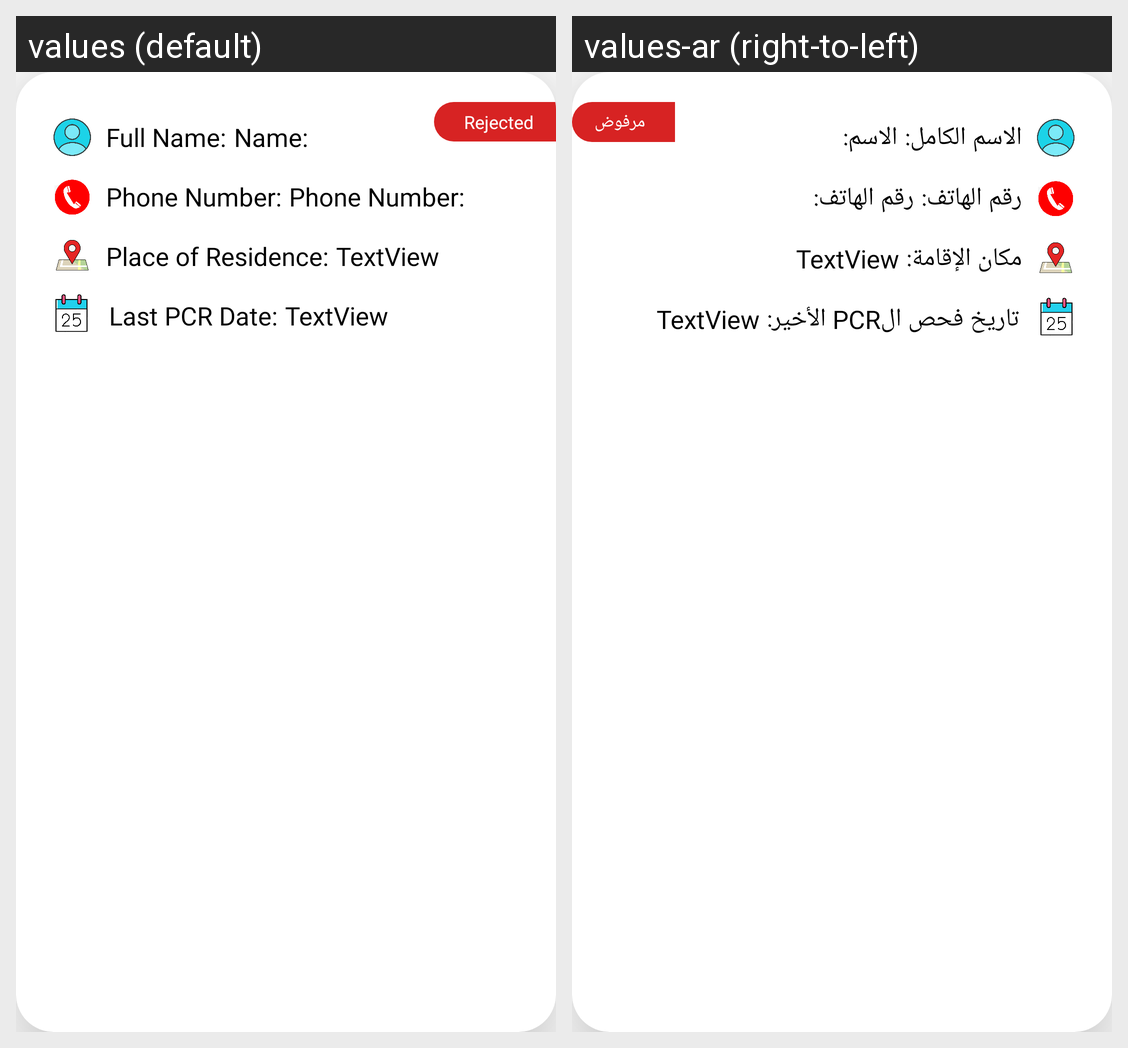

Translations of the strings shown on this Android screen, per locale in the grid:
Android screen res/layout/homecare_recycler_items.xml rendered under 2 locales, left to right: values (default), values-ar (right-to-left). Device: Nexus 5 (rendered at 1080×1920; each locale shown at half size, 540×960, under a caption strip naming it); theme Theme.CrisisOpp.
Strings drawn on this screen, with the default value and each locale's value (text and hints the layout hard-codes, and strings that could not be matched under every locale, appear in the picture but are not listed):

name
  values: Name:
  values-ar: الاسم:

phoneNumber
  values: Phone Number:
  values-ar: رقم الهاتف:

fullName
  values: Full Name:
  values-ar: الاسم الكامل:

rejectedState
  values: Rejected
  values-ar: مرفوض

placeOfResidence
  values: Place of Residence:
  values-ar: مكان الإقامة:

lastPcrDate
  values: Last PCR Date:
  values-ar: تاريخ فحص الPCR الأخير:
